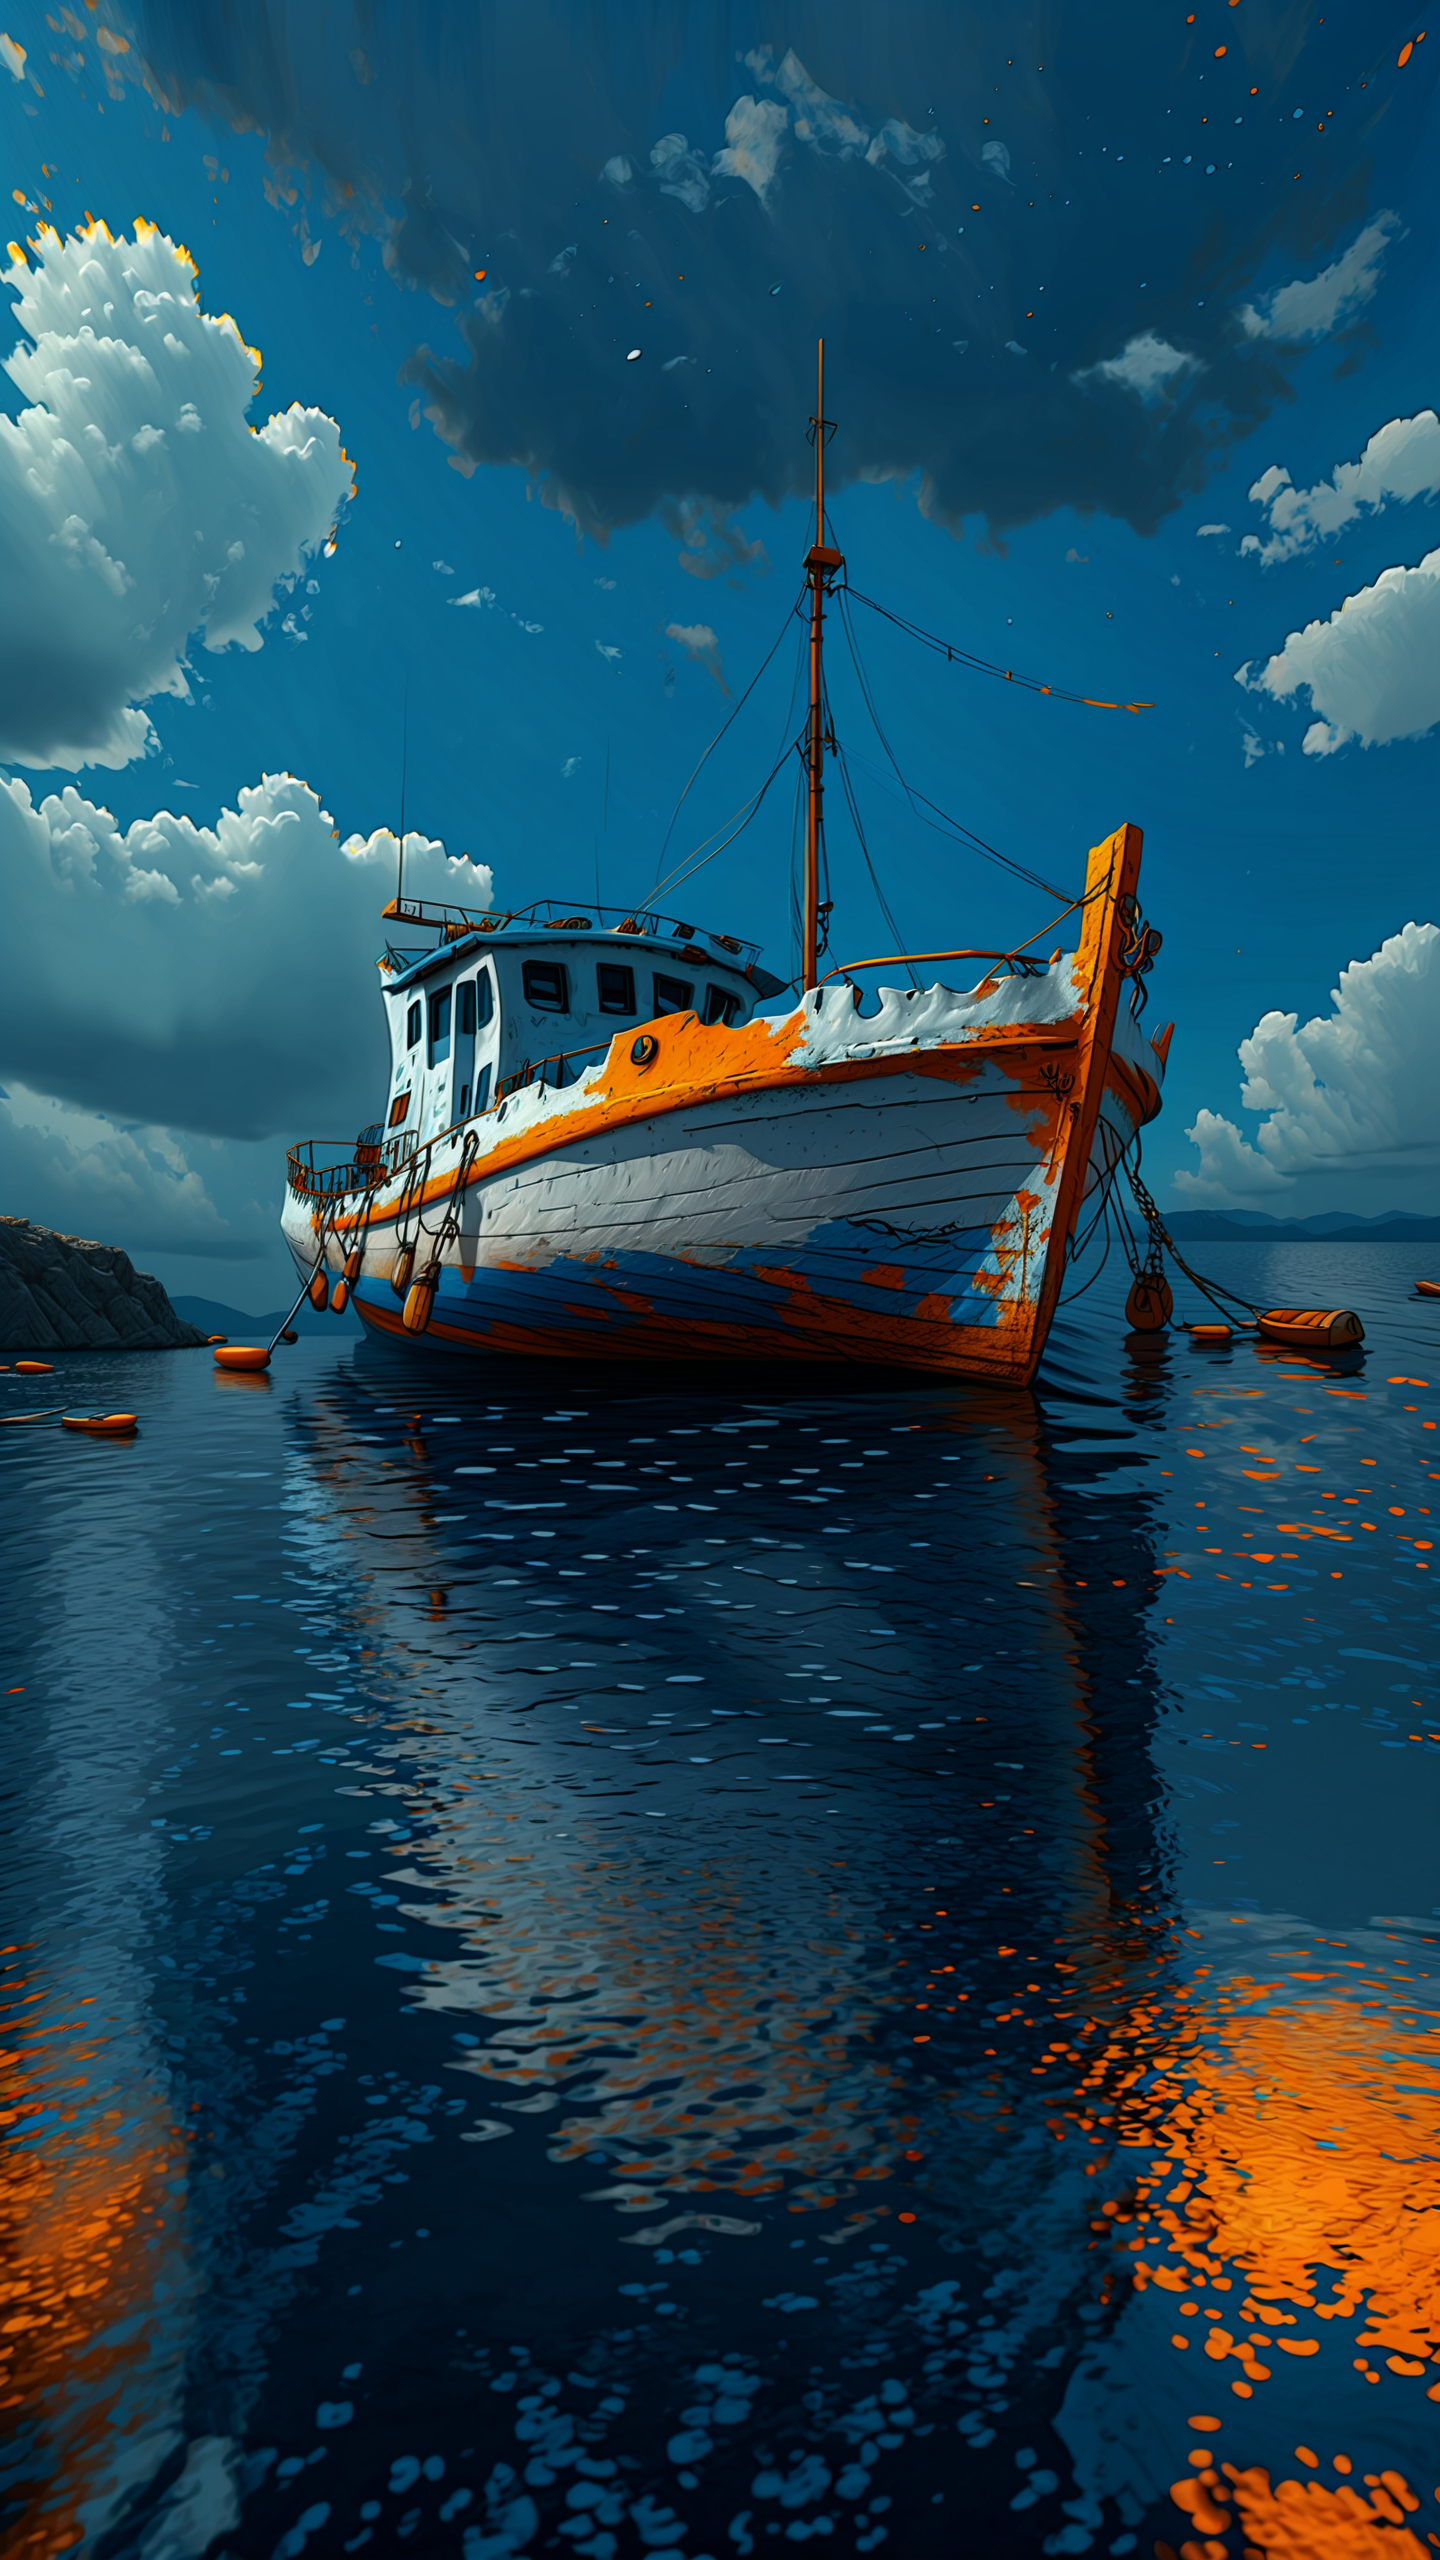
Generation parameters embedded in this image by AUTOMATIC1111 Stable Diffusion web UI or a fork of it (Forge, ...) (PNG 'parameters' text chunk):
animation about a Boat, in the style of dark white and orange, minimal design, realistic painted still lifes, cartoonish innocence, dark sky-blue and white<lora:MJ52:1> <lora:add_details_xl:1> <lora:detailed_notrigger:1> <lora:detailed_notrigger:1>
Negative prompt: (worst quality, low quality)
Steps: 20, Sampler: DPM++ 2M, Schedule type: Karras, CFG scale: 7, Seed: 2077464605, Face restoration: CodeFormer, Size: 720x1280, Model hash: 1dadb39e40, Model: zavychromaxl_v80, Denoising strength: 0.7, Clip skip: 2, Hires upscale: 2, Hires upscaler: Latent, Lora hashes: "MJ52: 000c96b6bd08, add_details_xl: 35df7d7ec11b, detailed_notrigger: 0f984fef7394, detailed_notrigger: 0f984fef7394", Version: v1.9.4